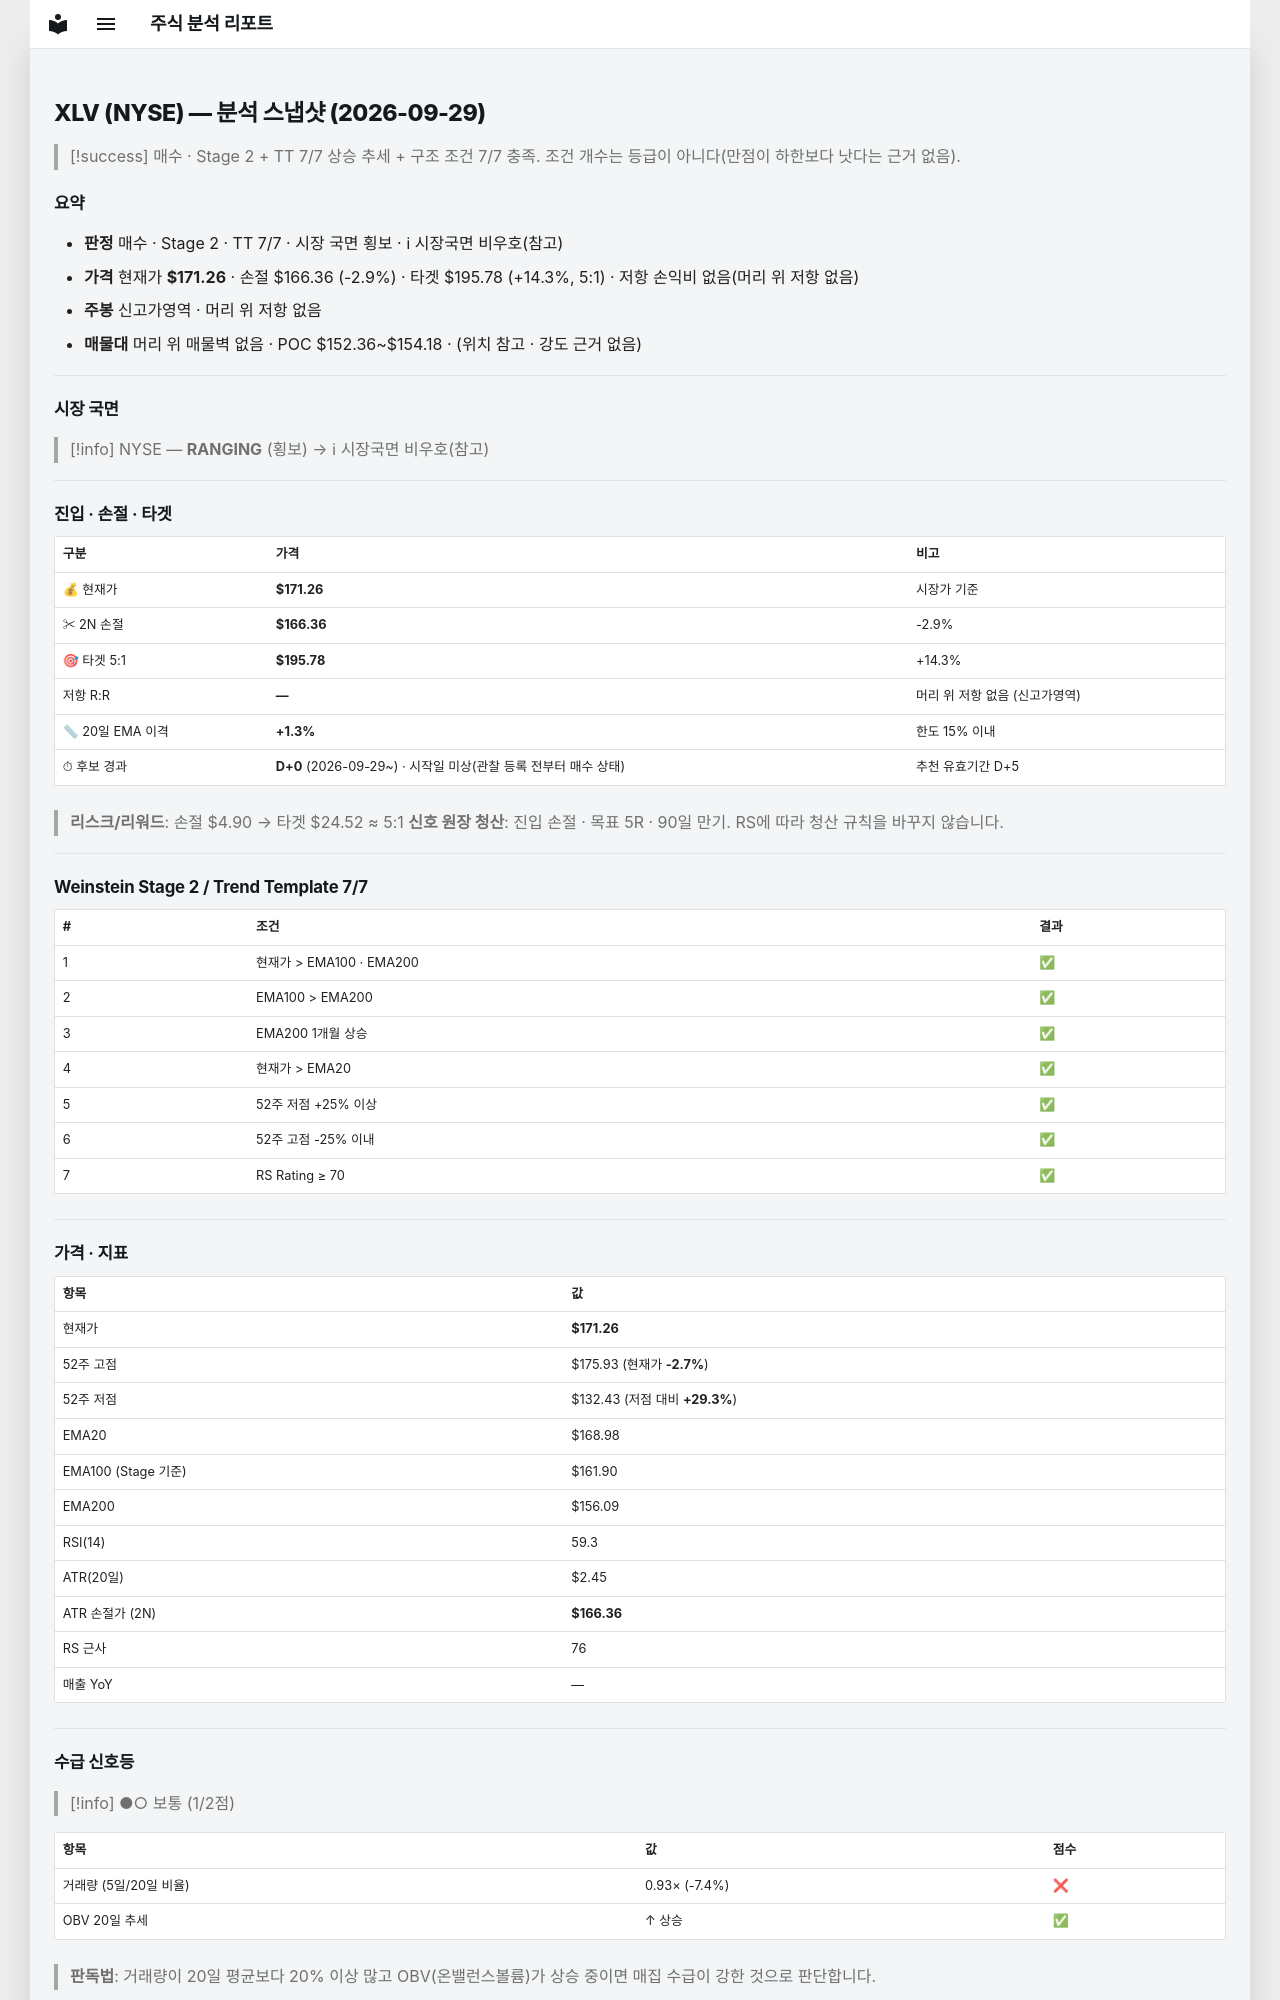

repository: soloandco/stock-reports · page: snapshots/XLV-2026-09-29/index.html · generator: mkdocs

---
type: analysis-snapshot
title: XLV 분석 스냅샷
ticker: XLV
market: NYSE
created: 2026-09-29
updated: 2026-09-29
bar-date: 2026-09-28
verdict: 매수후보
sma50-gap-pct: 1.3
candidate-days: 0
candidate-since: 2026-09-29
candidate-start-unknown: true
weekly-position: 신고가영역
stage: 2
trend-template-score: 7
tt-max: 7
ma-set: ema-20-100-200
price: 171.25999450683594
stop-price: 166.35636555486155
market-regime: RANGING
supply-demand-score: 1/2
supply-demand-label: 보통
status: tracking
tags:
  - stock-agent
  - watchlist
  - XLV
  - analysis
related:
  - "[[analysis-template]]"
---

# XLV (NYSE) — 분석 스냅샷 (2026-09-29)

> [!success] 매수 · Stage 2 + TT 7/7
> 상승 추세 + 구조 조건 7/7 충족. 조건 개수는 등급이 아니다(만점이 하한보다 낫다는 근거 없음).

## 요약

- **판정** 매수 · Stage 2 · TT 7/7 · 시장 국면 횡보 · ℹ 시장국면 비우호(참고)
- **가격** 현재가 **$171.26** · 손절 $166.36 (-2.9%) · 타겟 $195.78 (+14.3%, 5:1) · 저항 손익비 없음(머리 위 저항 없음)
- **주봉** 신고가영역 · 머리 위 저항 없음
- **매물대** 머리 위 매물벽 없음 · POC $152.36~$154.18 · (위치 참고 · 강도 근거 없음)

---

## 시장 국면

> [!info] NYSE — **RANGING** (횡보) → ℹ 시장국면 비우호(참고)

---

## 진입 · 손절 · 타겟

| 구분 | 가격 | 비고 |
|------|------|------|
| 💰 현재가 | **$171.26** | 시장가 기준 |
| ✂ 2N 손절 | **$166.36** | -2.9% |
| 🎯 타겟 5:1 | **$195.78** | +14.3% |
| 저항 R:R | **—** | 머리 위 저항 없음 (신고가영역) |
| 📏 20일 EMA 이격 | **+1.3%** | 한도 15% 이내 |
| ⏱ 후보 경과 | **D+0** (2026-09-29~) · 시작일 미상(관찰 등록 전부터 매수 상태) | 추천 유효기간 D+5 |

> **리스크/리워드**: 손절 $4.90 → 타겟 $24.52 ≈ 5:1
> **신호 원장 청산**: 진입 손절 · 목표 5R · 90일 만기. RS에 따라 청산 규칙을 바꾸지 않습니다.

---

## Weinstein Stage 2 / Trend Template 7/7

| # | 조건 | 결과 |
|---|------|------|
| 1 | 현재가 > EMA100 · EMA200 | ✅ |
| 2 | EMA100 > EMA200 | ✅ |
| 3 | EMA200 1개월 상승 | ✅ |
| 4 | 현재가 > EMA20 | ✅ |
| 5 | 52주 저점 +25% 이상 | ✅ |
| 6 | 52주 고점 -25% 이내 | ✅ |
| 7 | RS Rating ≥ 70 | ✅ |

---

## 가격 · 지표

| 항목 | 값 |
|------|---|
| 현재가 | **$171.26** |
| 52주 고점 | $175.93 (현재가 **-2.7%**) |
| 52주 저점 | $132.43 (저점 대비 **+29.3%**) |
| EMA20 | $168.98 |
| EMA100 (Stage 기준) | $161.90 |
| EMA200 | $156.09 |
| RSI(14) | 59.3 |
| ATR(20일) | $2.45 |
| ATR 손절가 (2N) | **$166.36** |
| RS 근사 | 76 |
| 매출 YoY | — |

---
## 수급 신호등

> [!info] ●○ 보통 (1/2점)

| 항목 | 값 | 점수 |
|------|------|------|
| 거래량 (5일/20일 비율) | 0.93× (-7.4%) | ❌ |
| OBV 20일 추세 | ↑ 상승 | ✅ |

> **판독법**: 거래량이 20일 평균보다 20% 이상 많고 OBV(온밸런스볼륨)가 상승 중이면 매집 수급이 강한 것으로 판단합니다.

---
